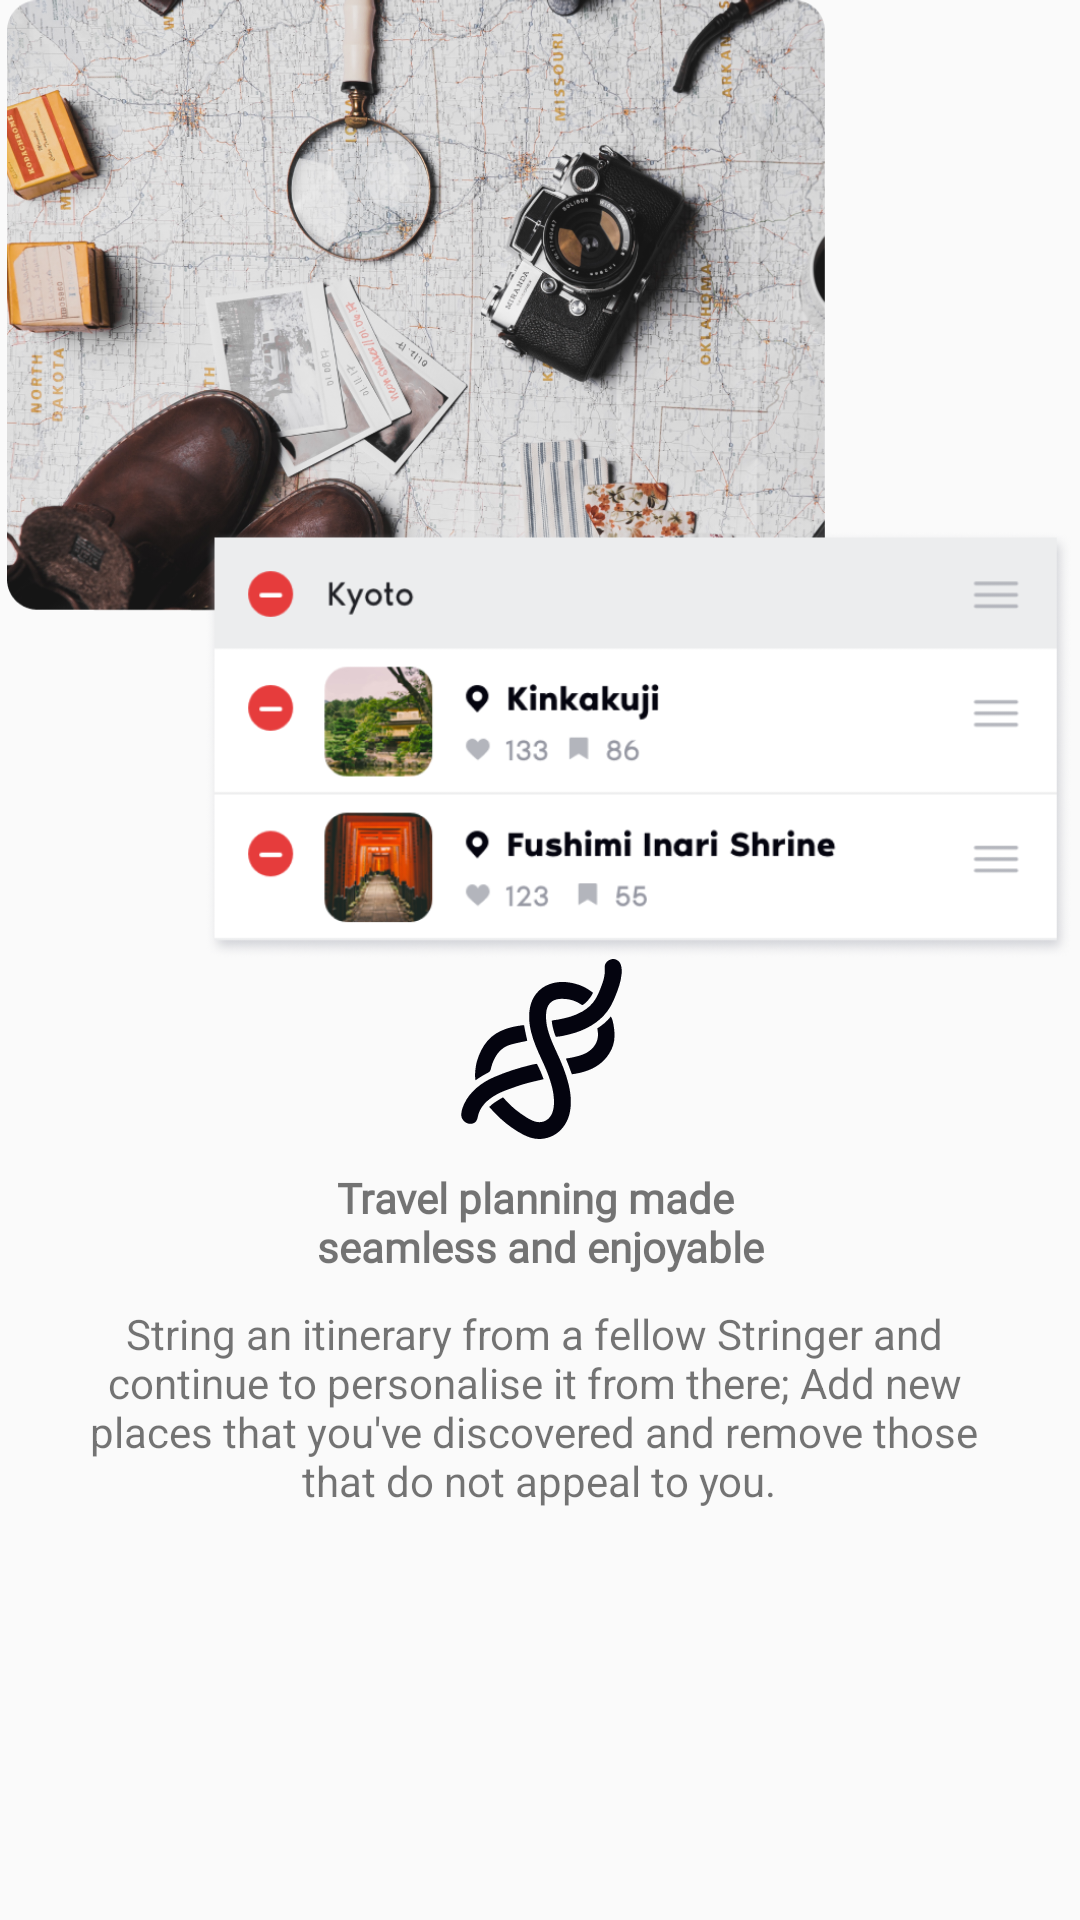

The Android layout XML behind this screen, and the referenced resources:
<!-- AndroidManifest.xml: application theme MyTheme -->
<!-- res/layout/layout_intro2.xml -->
<?xml version="1.0" encoding="utf-8"?>
<LinearLayout xmlns:android="http://schemas.android.com/apk/res/android"
    xmlns:tools="http://schemas.android.com/tools"
    android:layout_width="match_parent"
    android:layout_height="wrap_content"
    android:orientation="vertical"
    android:weightSum="100"
    tools:context=".ui.intro.fragment.intro2_fragment"
    >

    <ImageView
        android:layout_width="wrap_content"
        android:layout_height="0dp"
        android:layout_gravity="center"
        android:layout_weight="70"
        android:adjustViewBounds="true"
        android:src="@drawable/intro2" />

    <ImageView
        android:layout_width="wrap_content"
        android:layout_height="wrap_content"
        android:layout_gravity="center"
        android:layout_marginBottom="10dp"
        android:src="@drawable/ic_logo_intro" />

    <TextView
        android:textStyle="bold"
        android:fontFamily="@font/noirpro_medium"
        android:layout_width="wrap_content"
        android:layout_height="wrap_content"
        android:layout_gravity="center"
        android:layout_marginBottom="10dp"
        android:gravity="center_horizontal|top"
        android:text="@string/str_tt_intro2" />

    <TextView
        android:layout_width="wrap_content"
        android:layout_height="wrap_content"
        android:layout_gravity="center"
        android:gravity="center_horizontal|top"
        android:text="@string/str_intro2" />

</LinearLayout>
<!-- resources referenced by this layout -->
<resources>
  <!-- drawable ic_logo_intro: vector/xml drawable (drawable, 5270 chars, omitted) -->
  <!-- drawable intro2: png bitmap (drawable, 923559 bytes) -->
  <string name="str_intro2">String an itinerary from a fellow Stringer and
          \ncontinue to personalise it from there; Add new
          \nplaces that you\'ve discovered and remove those
          \nthat do not appeal to you.</string>
  <string name="str_tt_intro2">Travel planning made
          \nseamless and enjoyable</string>
  <style name="MyTheme" parent="Theme.AppCompat.Light.NoActionBar">
          
          <item name="colorPrimary">#933DEC</item>
          <item name="colorPrimaryDark">#933DEC</item>
          <item name="colorAccent">@color/colorAccent</item>
      </style>
  <color name="colorAccent">#D81B60</color>
</resources>
